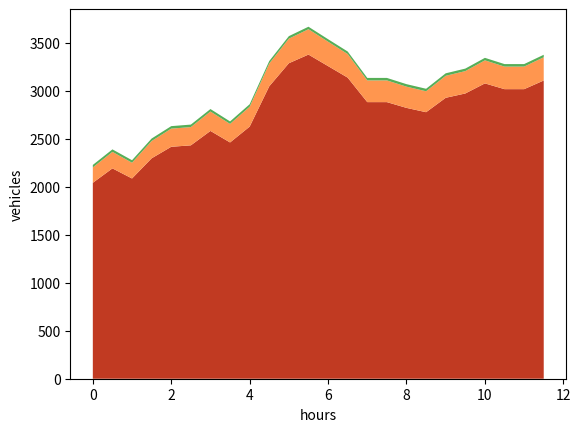

Write Python code to recreate this figure.
import matplotlib.pyplot as plt
import numpy as np

actuated = {'queue': 96212, 'speed': 5.869}
ai = {'queue': 57623, 'speed': 7.237}

passengers = [2040, 2190, 2085, 2295, 2415, 2430, 2580, 2460, 2625, 3045, 3285,
              3375, 3255, 3135, 2880, 2880, 2820, 2775, 2925, 2970, 3075, 3015, 3015, 3105]
trucks = [160, 172, 164, 180, 189, 190, 202, 193, 207, 237, 256, 264,
          254, 246, 226, 226, 221, 218, 229, 233, 240, 235, 235, 242,]
buses = [26, 26, 26, 26, 26, 26, 26, 26, 26, 26, 26,
         26, 26, 26, 26, 26, 26, 26, 26, 26, 26, 26, 26, 26,]

y = np.vstack([passengers, trucks, buses])

plt.stackplot(np.arange(0, 12.0, 0.5), y, colors=[
              "#C13A22", "#ff964f", "#56AE57"])
plt.ylabel('vehicles')
plt.xlabel('hours')
plt.show()

# plt.figure(figsize=(3, 5))
# bar = plt.bar(['Actuated System', 'AI System'],
#               [actuated['queue'],
#                ai['queue']],
#               color=["#C13A22", "#56AE57"],
#               width=0.9,
#               )
# plt.title('Total queue length')
# plt.yticks(np.arange(0, 110000, 25000))
# plt.ylabel('vehicles')
# plt.bar_label(bar)
# plt.gcf().savefig('queue length', bbox_inches='tight')
#
# plt.figure(figsize=(3, 5))
# bar = plt.bar(['Actuated System', 'AI System'],
#               [actuated['speed'],
#                ai['speed']],
#               color=["#C13A22", "#56AE57"],
#               width=0.9,
#               )
# plt.title('Mean speed of vehicles')
# plt.yticks(np.arange(0.0, 8.1, 2.0))
# plt.ylabel('m/s')
# plt.bar_label(bar)
# plt.gcf().savefig('mean speed', bbox_inches='tight')
